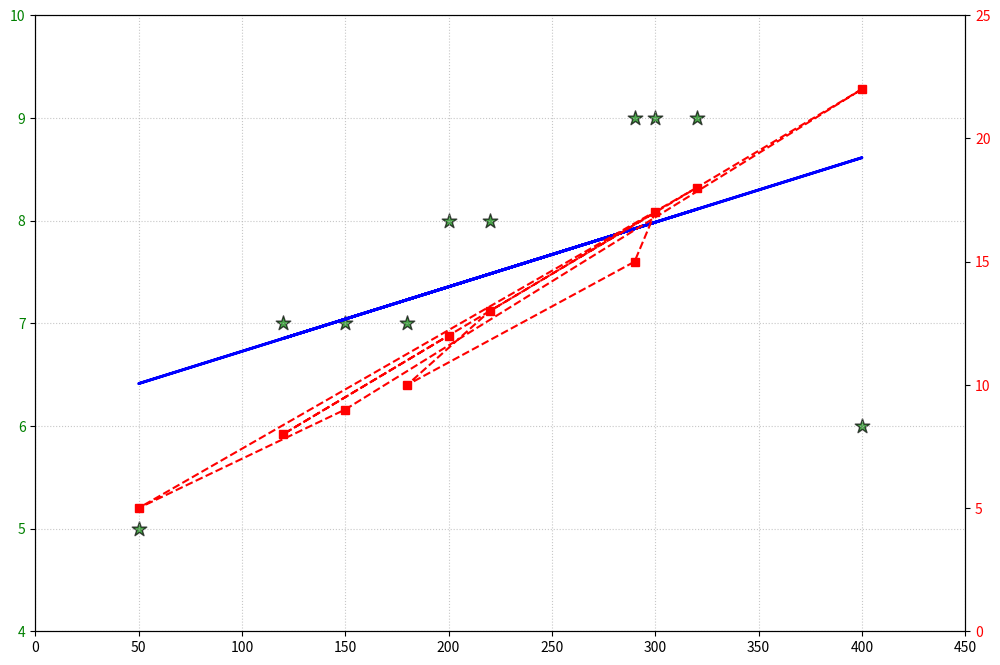

Write the Python code that produced this figure.
import matplotlib.pyplot as plt
import numpy as np

pages = np.array([320, 50, 150, 400, 220, 180, 290, 300, 120, 200])
ratings = np.array([9, 5, 7, 6, 8, 7, 9, 9, 7, 8])
reading_duration = np.array([18, 5, 9, 22, 13, 10, 15, 17, 8, 12])

fig, ax1 = plt.subplots(figsize=(12, 8))

# Randomly altered stylistic elements

# Scatter plot with stars marker and different colors
scatter = ax1.scatter(pages, ratings, color='green', alpha=0.7, s=120, marker='*', edgecolor='black')

# Adding thicker solid trendline
coef = np.polyfit(pages, ratings, 1)
poly1d_fn = np.poly1d(coef)
plt.plot(pages, poly1d_fn(pages), color='blue', linestyle='-', linewidth=2)

# Customize primary y-axis
ax1.tick_params(axis='y', labelcolor='green')
ax1.set_xlim(0, 450)
ax1.set_ylim(4, 10)

# Create a secondary y-axis with square marker and dashed line
ax2 = ax1.twinx()
ax2.plot(pages, reading_duration, color='red', marker='s', linestyle='--', linewidth=1.5)
ax2.tick_params(axis='y', labelcolor='red')
ax2.set_ylim(0, 25)

# Grid with dotted style
ax1.grid(True, linestyle=':', alpha=0.7)

plt.show()
